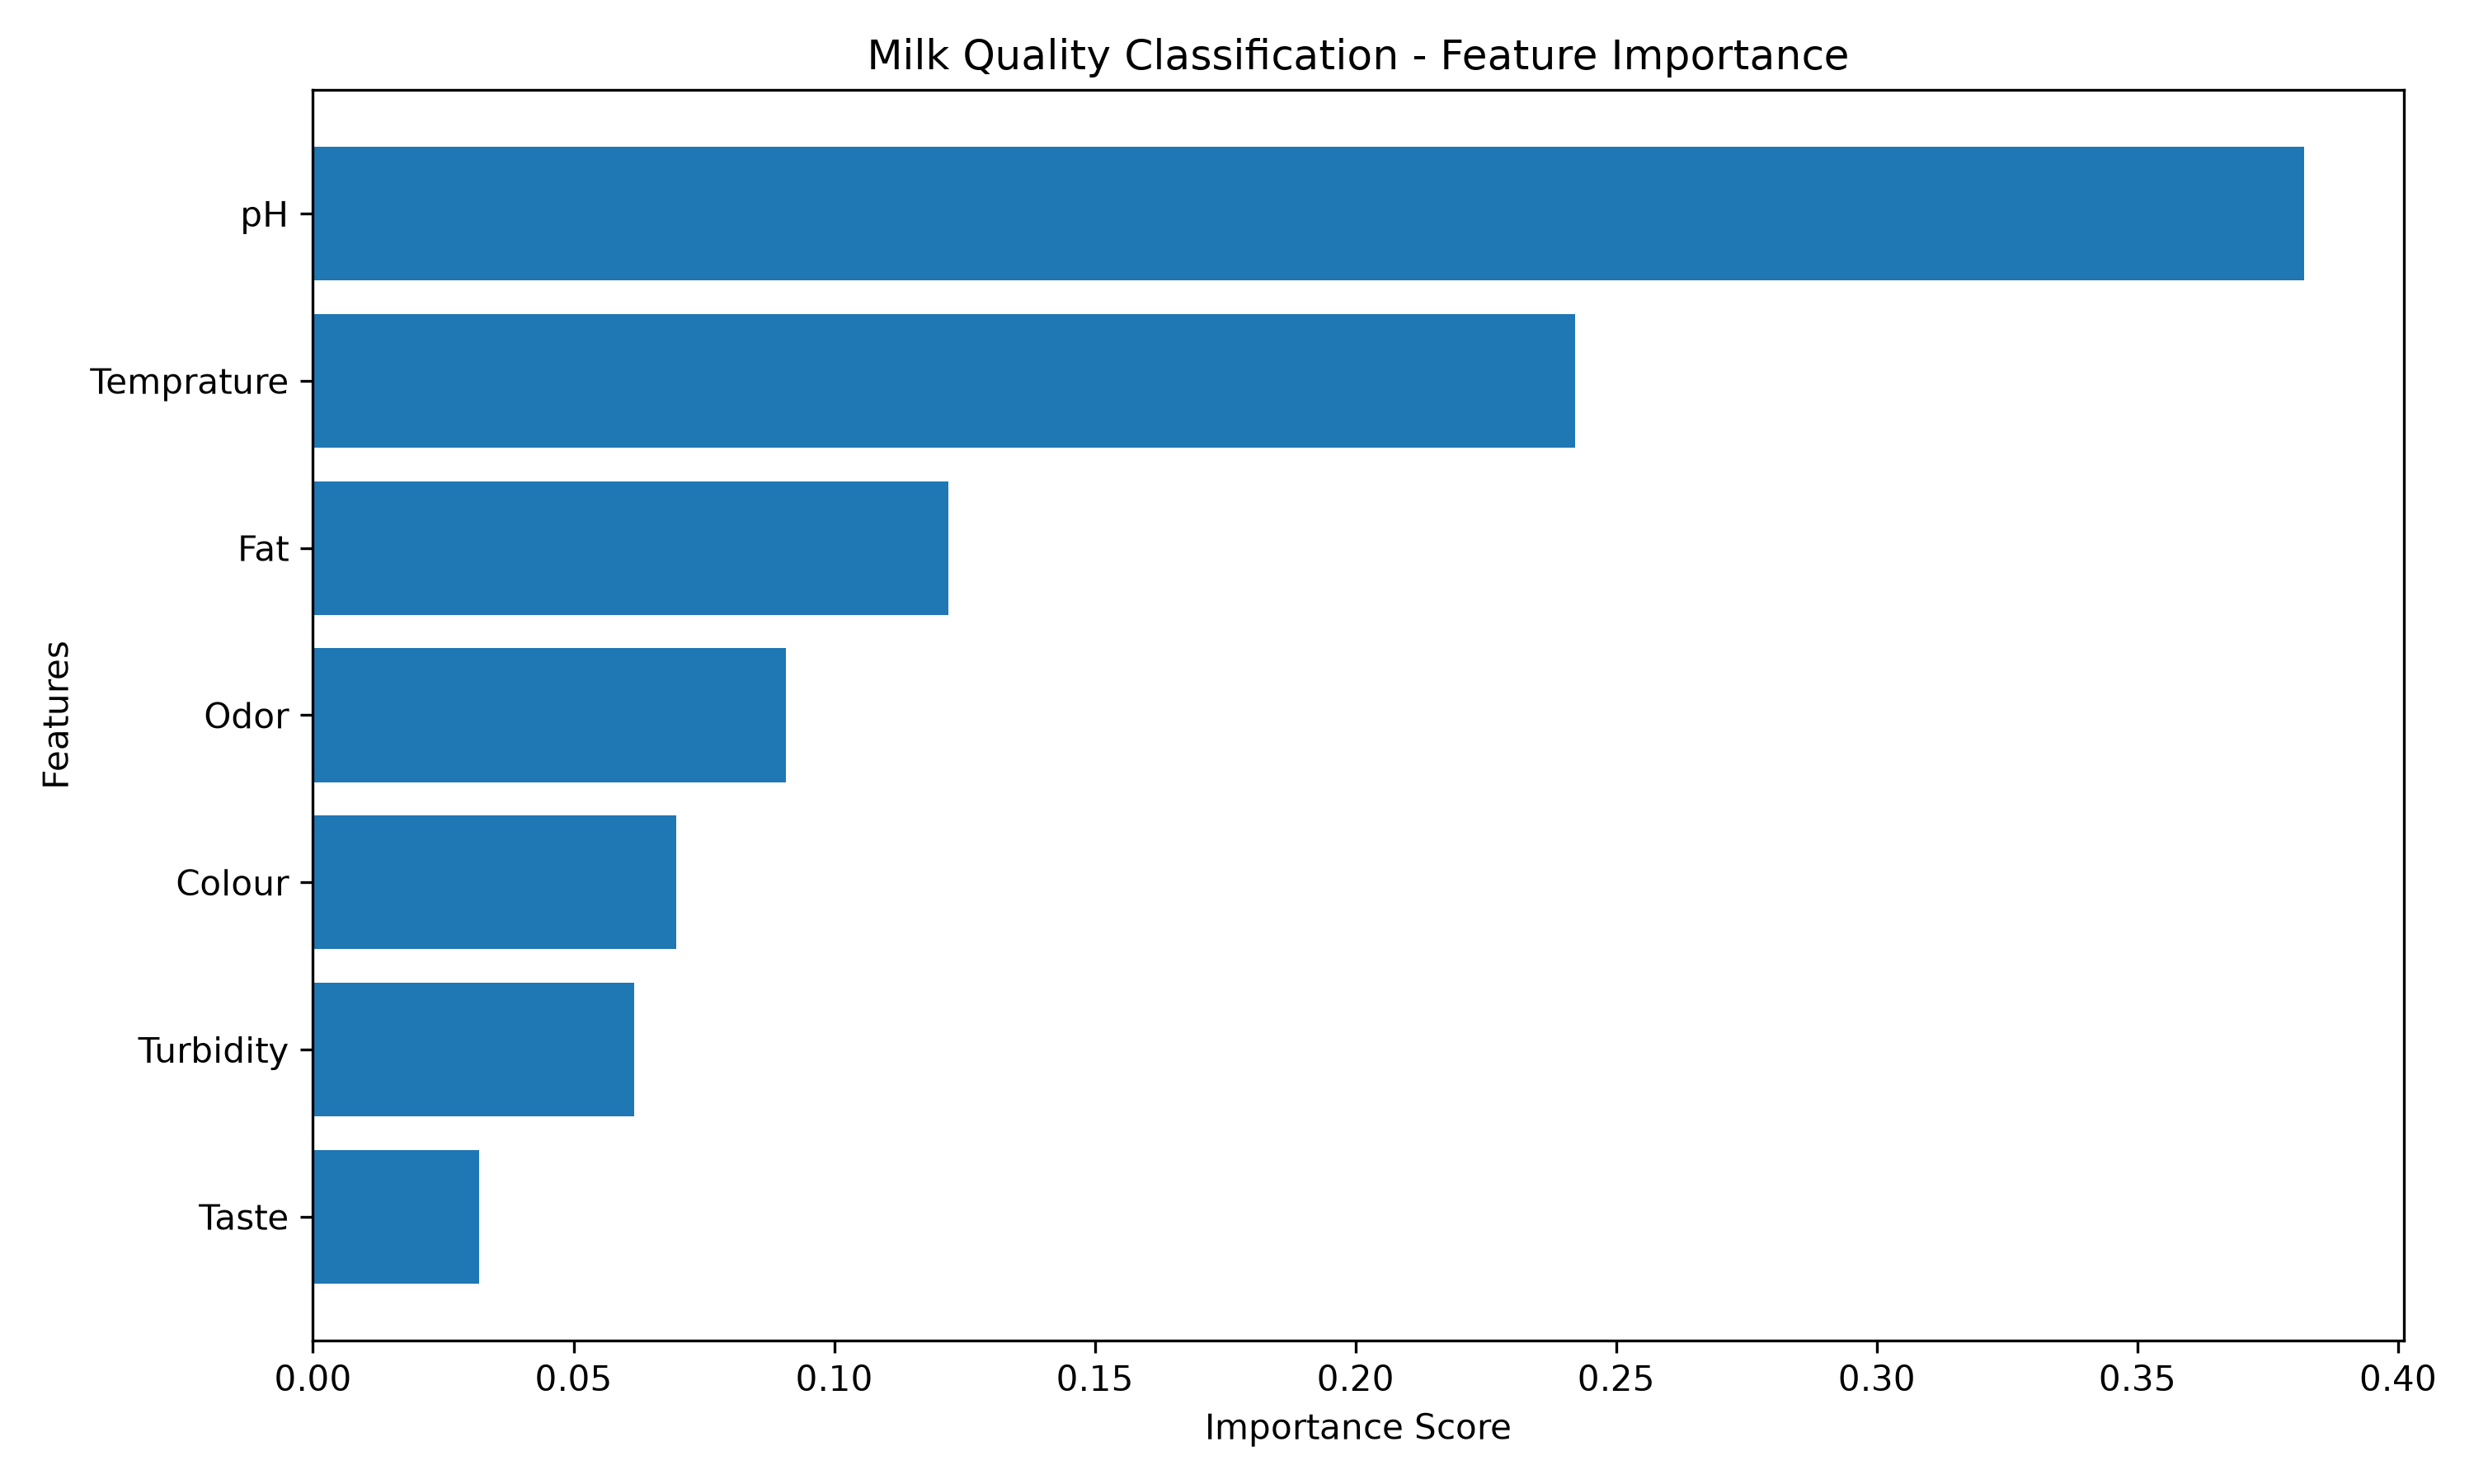

Data behind this chart, as committed beside it:
Feature, Importance
pH, 0.382
Temprature, 0.2422
Fat, 0.1219
Odor, 0.09075
Colour, 0.06965
Turbidity, 0.06169
Taste, 0.0319
